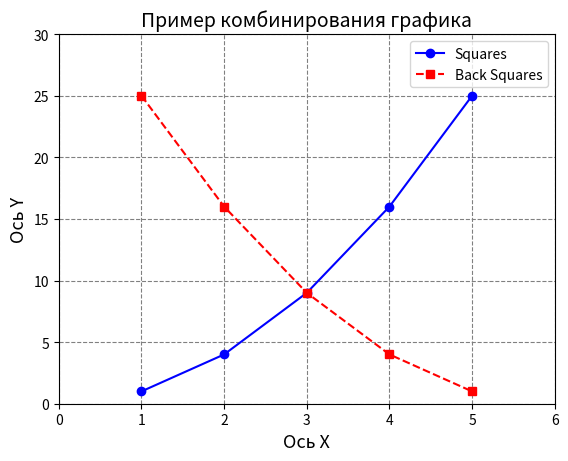

Source code (Python):
import matplotlib.pyplot as plt

x = [1, 2, 3, 4, 5]
y1 = [1, 4, 9, 16, 25]
y2 = [25, 16, 9, 4, 1]

plt.plot(x, y1, label='Squares', color='blue', linestyle='-', marker='o')
plt.plot(x, y2, label='Back Squares', color='red', linestyle='--', marker='s')

plt.xlabel('Ось X', fontsize=13)
plt.ylabel('Ось Y', fontsize=13)
plt.title('Пример комбинирования графика', fontsize=14)
plt.legend(loc='upper right')
plt.grid(True, linestyle='--', color='grey')

plt.xlim(0, 6)
plt.ylim(0, 30)

plt.savefig('combined.png', dpi=300)
plt.show()